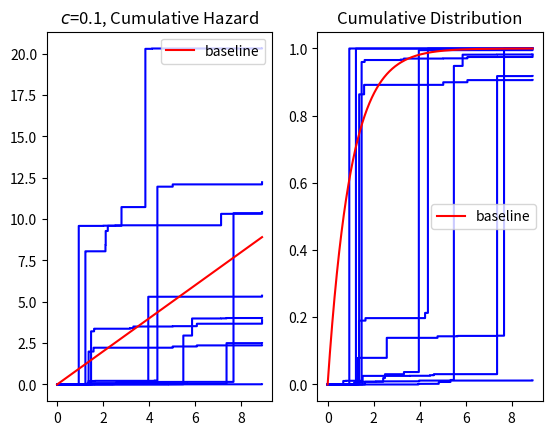
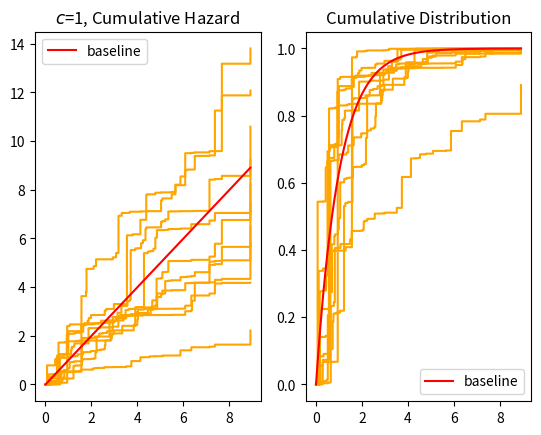
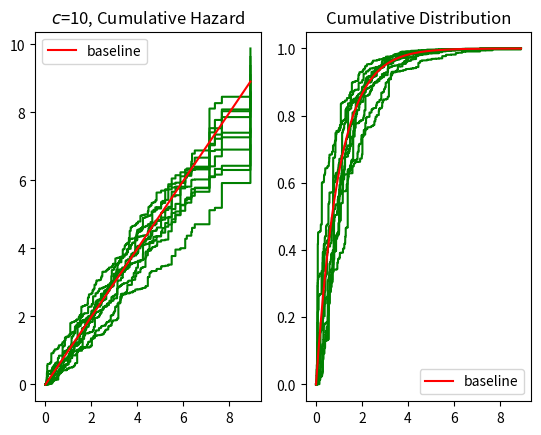
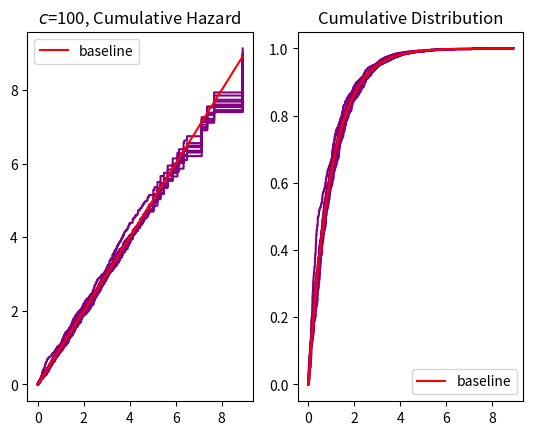

These figures' Python source, in order:
from random import seed, gammavariate
from math import exp

class GammaProcess_from_NeutralToTheRightProcess:
    "gamma process generator using NTTR"
    #no truncation: generated cdf may not be 1 at the end point of the grid
    def __init__(self, set_seed) -> None:
        seed(set_seed)
    
    def sampler(self, precision:float, baseline_cum_hazard_func, grid:list):
        baseline_cumhazard_increment = []
        
        # generate Z, cumulative hazard path
        generated_hazard_list = []
        
        increment_0 = baseline_cum_hazard_func(grid[0]) - baseline_cum_hazard_func(0)
        baseline_cumhazard_increment.append(increment_0)
        generated_hazard_0 = gammavariate(precision*increment_0, 1/precision)
        generated_hazard_list.append(generated_hazard_0)
        
        cum_hazard_sum = generated_hazard_0
        generated_cum_hazard = [generated_hazard_0]
        for i in range(1, len(grid)):
            increment_i = baseline_cum_hazard_func(grid[i]) - baseline_cum_hazard_func(grid[i-1])
            baseline_cumhazard_increment.append(increment_i)
            generated_hazard = gammavariate(precision*increment_i, 1/precision)
            generated_hazard_list.append(generated_hazard)
            cum_hazard_sum += generated_hazard
            generated_cum_hazard.append(cum_hazard_sum)
    
        # construct F, distribution function path
        generated_dist = [0]
        for r in generated_hazard_list:
            F_t_1 = generated_dist[-1]
            Ft = F_t_1 + (1 - exp(-r))*(1 - F_t_1)
            generated_dist.append(Ft)
        
        return [0]+grid, [0]+generated_cum_hazard, generated_dist

if __name__=="__main__":
    import matplotlib.pyplot as plt
    
    def exp1_baseline_cumulative_hazard(t):
        return t
    
    inst = GammaProcess_from_NeutralToTheRightProcess(20230421)
    input_grid = [gammavariate(1, 1) for _ in range(3000)]
    input_grid.sort()

    fig, ax = plt.subplots(1, 2)
    for x in range(10):
        grid, cum_hazard, cdf = inst.sampler(0.1, exp1_baseline_cumulative_hazard, input_grid)
        ax[0].step(grid, cum_hazard, where="post", c='blue')
        ax[1].step(grid, cdf, where="post", c='blue')
    ax[0].plot(grid, grid, c='red', label='baseline')
    ax[0].set_title(r'$c$=0.1' + ', Cumulative Hazard')
    ax[0].legend()
    ax[1].plot(grid, [1-exp(-r) for r in grid], c='red', label='baseline')
    ax[1].set_title('Cumulative Distribution')
    ax[1].legend()
    plt.show()

    fig, ax = plt.subplots(1, 2)
    for x in range(10):
        grid, cum_hazard, cdf = inst.sampler(1, exp1_baseline_cumulative_hazard, input_grid)
        ax[0].step(grid, cum_hazard, where="post", c='orange')
        ax[1].step(grid, cdf, where="post", c='orange')
    ax[0].plot(grid, grid, c='red', label='baseline')
    ax[0].set_title(r'$c$=1' + ', Cumulative Hazard')
    ax[0].legend()
    ax[1].plot(grid, [1-exp(-r) for r in grid], c='red', label='baseline')
    ax[1].set_title('Cumulative Distribution')
    ax[1].legend()
    plt.show()

    fig, ax = plt.subplots(1, 2)
    for x in range(10):
        grid, cum_hazard, cdf = inst.sampler(10, exp1_baseline_cumulative_hazard, input_grid)
        ax[0].step(grid, cum_hazard, where="post", c='green')
        ax[1].step(grid, cdf, where="post", c='green')
    ax[0].plot(grid, grid, c='red', label='baseline')
    ax[0].set_title(r'$c$=10' + ', Cumulative Hazard')
    ax[0].legend()
    ax[1].plot(grid, [1-exp(-r) for r in grid], c='red', label='baseline')
    ax[1].set_title('Cumulative Distribution')
    ax[1].legend()
    plt.show()

    fig, ax = plt.subplots(1, 2)
    for x in range(10):
        grid, cum_hazard, cdf = inst.sampler(100, exp1_baseline_cumulative_hazard, input_grid)
        ax[0].step(grid, cum_hazard, where="post", c='purple')
        ax[1].step(grid, cdf, where="post", c='purple')
    ax[0].plot(grid, grid, c='red', label='baseline')
    ax[0].set_title(r'$c$=100' + ', Cumulative Hazard')
    ax[0].legend()
    ax[1].plot(grid, [1-exp(-r) for r in grid], c='red', label='baseline')
    ax[1].set_title('Cumulative Distribution')
    ax[1].legend()
    plt.show()
